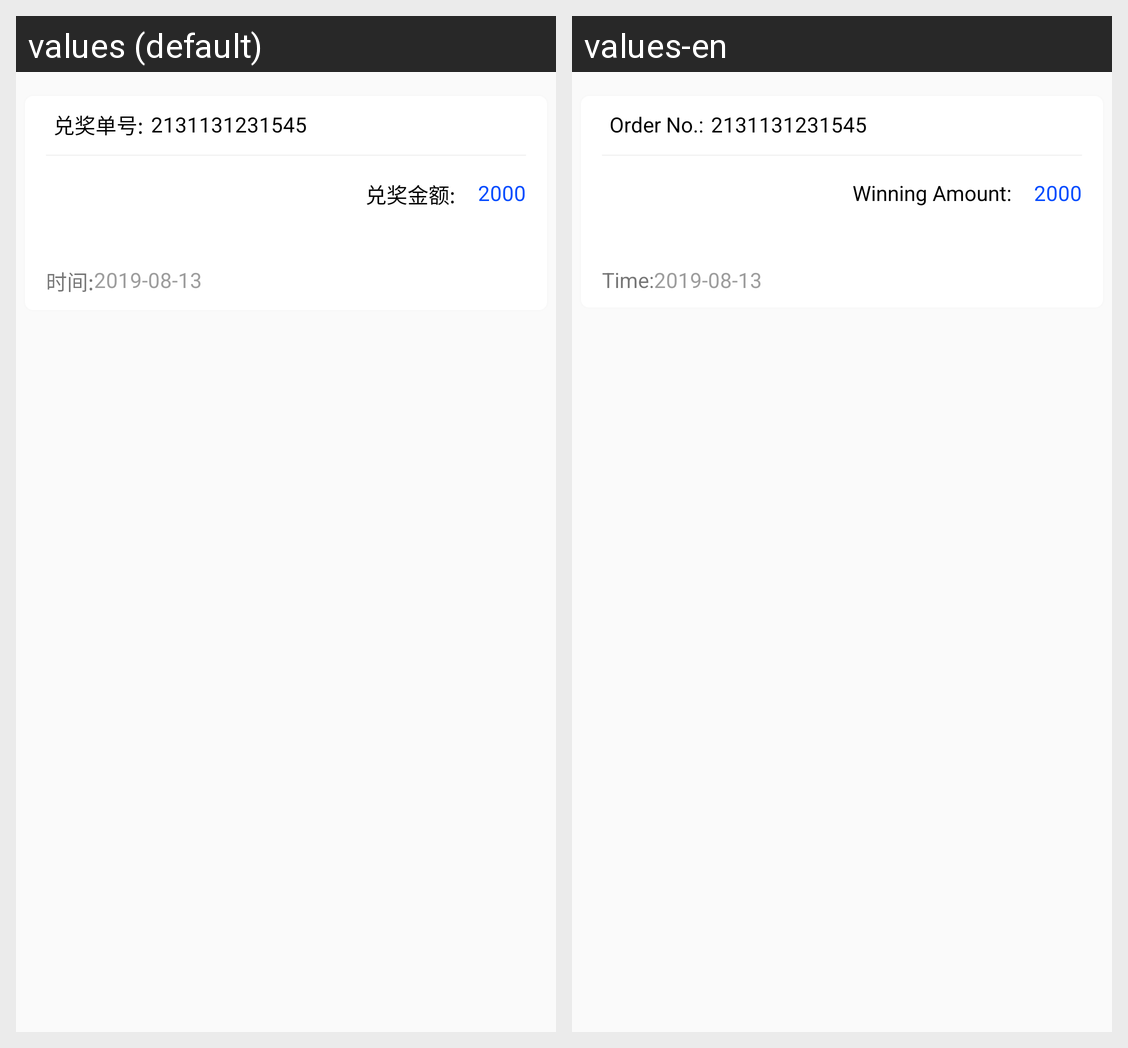

The same Android screen rendered under two of its app's locales, left to right. List the strings drawn on it with the default value and each locale's translation.
Android screen res/layout/immediate_record_en_item.xml rendered under 2 locales, left to right: values (default), values-en. Device: Nexus 5 (rendered at 1080×1920; each locale shown at half size, 540×960, under a caption strip naming it); theme MyStartTheme.
Strings drawn on this screen, with the default value and each locale's value (text and hints the layout hard-codes, and strings that could not be matched under every locale, appear in the picture but are not listed):

victory_ticket_numbers
  values: 兑奖单号:
  values-en: Order No.:

reward_moneys
  values: 兑奖金额:
  values-en: Winning Amount:

time
  values: 时间:
  values-en: Time:
